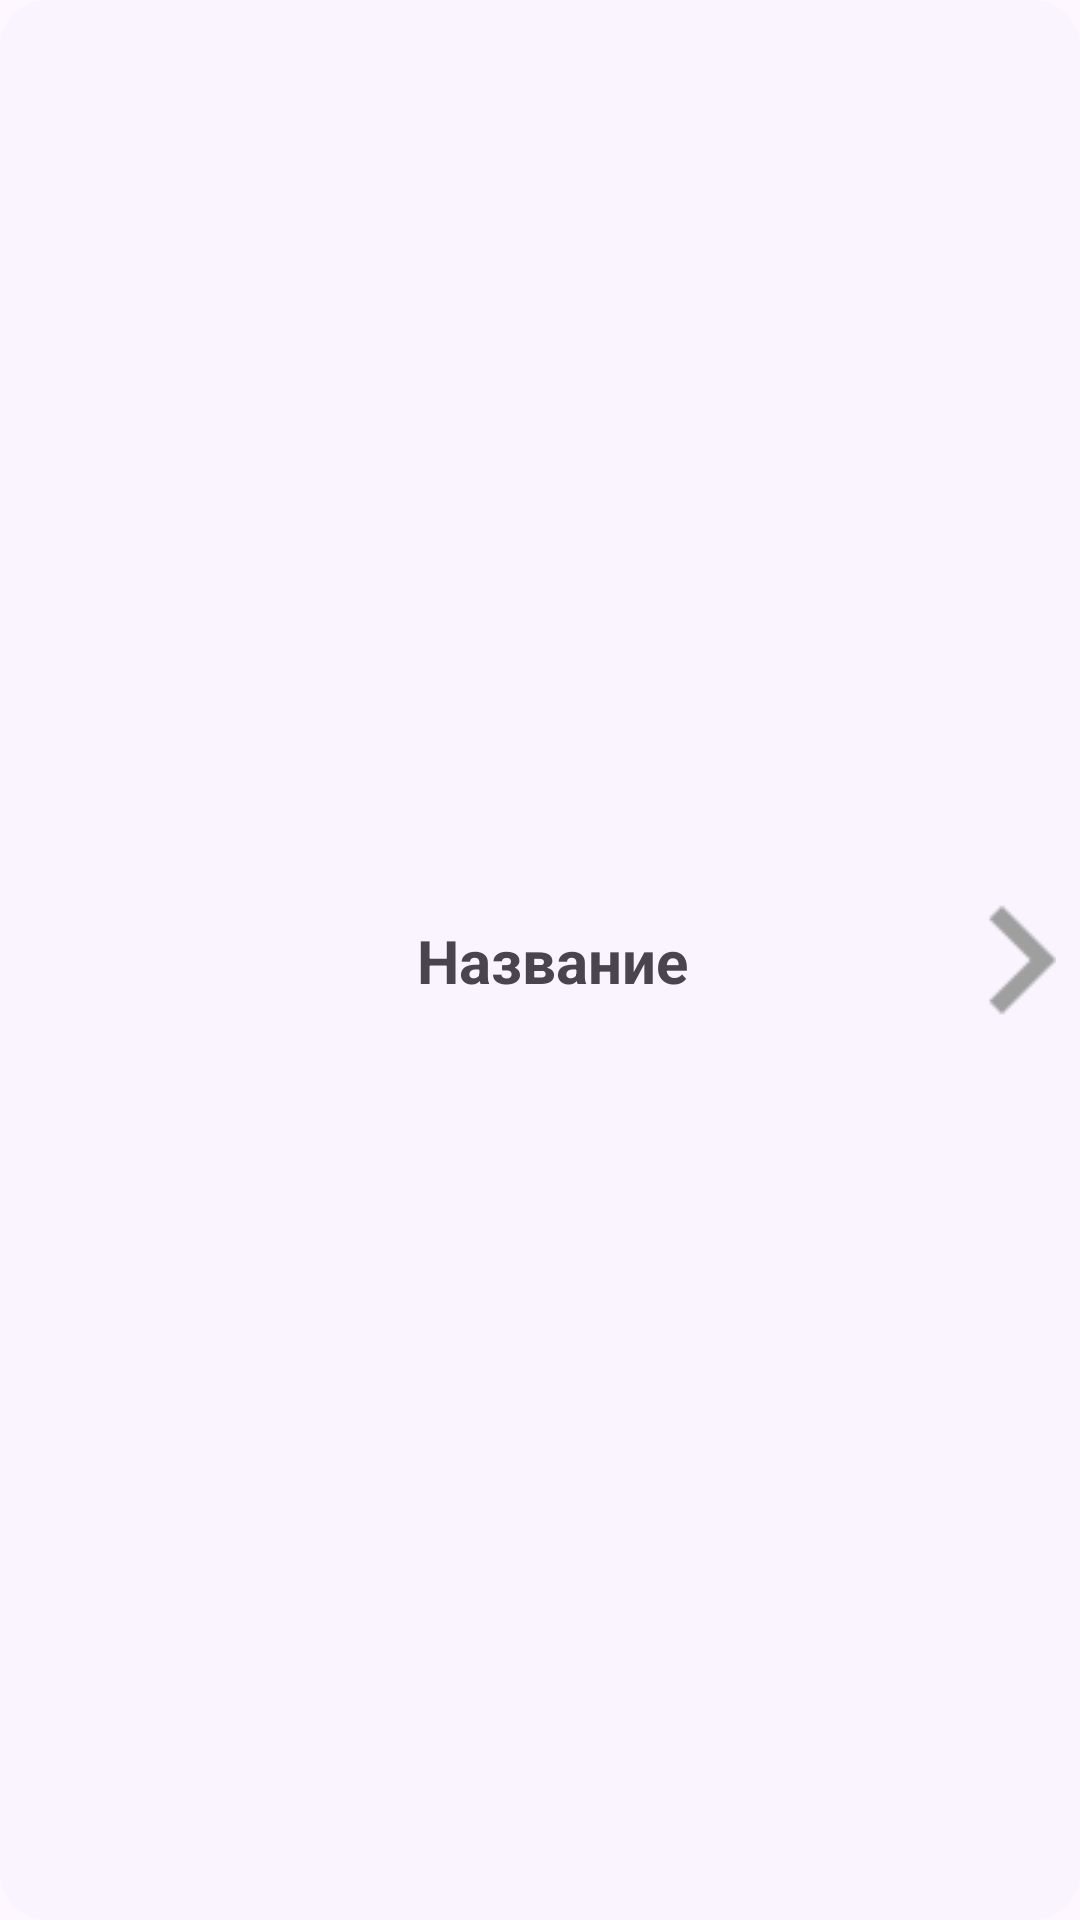

Here is an Android app screen rendered from its layout file. Give the layout XML and the strings, colors and styles it references.
<!-- AndroidManifest.xml: application theme Base.Theme.PlantCare -->
<!-- res/layout/article_item.xml -->
<?xml version="1.0" encoding="utf-8"?>
<androidx.constraintlayout.widget.ConstraintLayout xmlns:android="http://schemas.android.com/apk/res/android"
    xmlns:app="http://schemas.android.com/apk/res-auto"
    xmlns:tools="http://schemas.android.com/tools"
    android:layout_width="match_parent"
    android:layout_height="wrap_content"
    android:layout_marginHorizontal="8dp"
    android:background="@drawable/rounded_border"
    android:orientation="horizontal"
    android:padding="8dp">

    <TextView
        android:id="@+id/icon"
        android:layout_width="wrap_content"
        android:layout_height="wrap_content"
        android:textSize="42sp"
        app:layout_constraintBottom_toBottomOf="parent"
        app:layout_constraintStart_toStartOf="parent"
        app:layout_constraintTop_toTopOf="parent"
        tools:text="😀" />

    <TextView
        android:id="@+id/title"
        android:layout_width="wrap_content"
        android:layout_height="wrap_content"
        android:layout_marginStart="8dp"
        android:text="@string/article_name_placeholder"
        android:textSize="20sp"
        android:textStyle="bold"
        app:layout_constraintBottom_toBottomOf="parent"
        app:layout_constraintEnd_toEndOf="parent"
        app:layout_constraintStart_toStartOf="parent"
        app:layout_constraintTop_toTopOf="parent" />

    <ImageView
        android:id="@+id/arrow"
        android:layout_width="wrap_content"
        android:layout_height="wrap_content"
        android:contentDescription="@string/right_arrow_description"
        android:scaleX="3"
        android:scaleY="3"
        android:src="@drawable/ic_right_arrow"
        app:layout_constraintBottom_toBottomOf="parent"
        app:layout_constraintEnd_toEndOf="parent"
        app:layout_constraintTop_toTopOf="parent"
        app:tint="@color/border" />

</androidx.constraintlayout.widget.ConstraintLayout>
<!-- resources referenced by this layout -->
<resources>
  <color name="border">#9F9F9F</color>
  <!-- drawable ic_right_arrow (drawable) -->
  <vector xmlns:android="http://schemas.android.com/apk/res/android"
      android:width="24dp"
      android:height="24dp"
      android:viewportWidth="24"
      android:viewportHeight="24">
  
      <path
          android:fillColor="@color/white"
          android:pathData="M10,6L8.59,7.41 13.17,12l-4.58,4.59L10,18l6,-6z" />
  
  </vector>
  <!-- drawable rounded_border (drawable) -->
  <?xml version="1.0" encoding="utf-8"?>
  <shape xmlns:android="http://schemas.android.com/apk/res/android">
      <solid android:color="@color/panel" />
      <corners android:radius="16dp" />
  </shape>
  <string name="article_name_placeholder">Название</string>
  <string name="right_arrow_description">Открыть статью</string>
  <style name="Base.Theme.PlantCare" parent="Theme.Material3.DayNight.NoActionBar">
          <item name="searchViewStyle">@style/CustomSearchViewStyle</item>
  
          <item name="android:datePickerDialogTheme">@style/CustomDatePickerDialog</item>
          <item name="android:timePickerDialogTheme">@style/CustomTimePickerDialog</item>
          <item name="android:popupMenuStyle">@style/PopupMenuOverlay</item>
      </style>
  <color name="white">#FFFFFFFF</color>
  <color name="panel">#FAF4FF</color>
  <style name="CustomSearchViewStyle" parent="android:Widget.Material.SearchView">
          <item name="android:editTextColor">@color/text</item>
          <item name="android:textCursorDrawable">@drawable/cursor_search_view</item>
          <item name="android:textColor">@color/text</item>
          <item name="android:textColorHint">@color/text_hint</item>
          <item name="android:tint">@color/text</item>
      </style>
  <style name="CustomDatePickerDialog" parent="ThemeOverlay.MaterialComponents.MaterialCalendar">
          <item name="colorPrimary">@color/icons</item>
          <item name="colorAccent">@color/button</item>
          <item name="colorSurface">@color/background</item>
      </style>
  <style name="CustomTimePickerDialog" parent="ThemeOverlay.MaterialComponents.TimePicker">
          <item name="colorPrimary">@color/icons</item>
          <item name="colorAccent">@color/button</item>
          <item name="colorSurface">@color/background</item>
          <item name="android:timePickerStyle">@style/CustomTimePickerWidgetStyle</item>
      </style>
  <style name="PopupMenuOverlay" parent="Widget.Material3.PopupMenu.ListPopupWindow">
          <item name="colorControlNormal">@color/fab</item>
          <item name="android:textColorPrimary">@color/text</item>
          <item name="android:popupBackground">@color/transparent_panel</item>
      </style>
  <!-- drawable cursor_search_view (drawable) -->
  <?xml version="1.0" encoding="utf-8"?>
  <shape xmlns:android="http://schemas.android.com/apk/res/android">
      <solid android:color="@color/text_hint"/>
      <size android:width="1dp" />
  </shape>
  <color name="icons">#FFFFFF</color>
  <style name="CustomTimePickerWidgetStyle" parent="@android:style/Widget.Material.TimePicker">
          <item name="android:headerBackground">@color/button</item>
          <item name="android:numbersSelectorColor">#AA99F999</item>
          <item name="android:numbersBackgroundColor">@color/fab</item>
          <item name="android:textColorHighlight">@color/text_highlight</item>
          <item name="android:numbersTextColor">@color/text</item>
          <item name="android:numbersInnerTextColor">@color/text_hint</item>
          <item name="android:headerTimeTextAppearance">
              @style/TextAppearance.TimePickerDialogStyle.TimeLabel
          </item>
      </style>
  <style name="TextAppearance.TimePickerDialogStyle.TimeLabel" parent="@android:style/TextAppearance.Material">
          <item name="android:textSize">60sp</item>
          <item name="android:textColor">@color/text_contrast</item>
      </style>
</resources>
